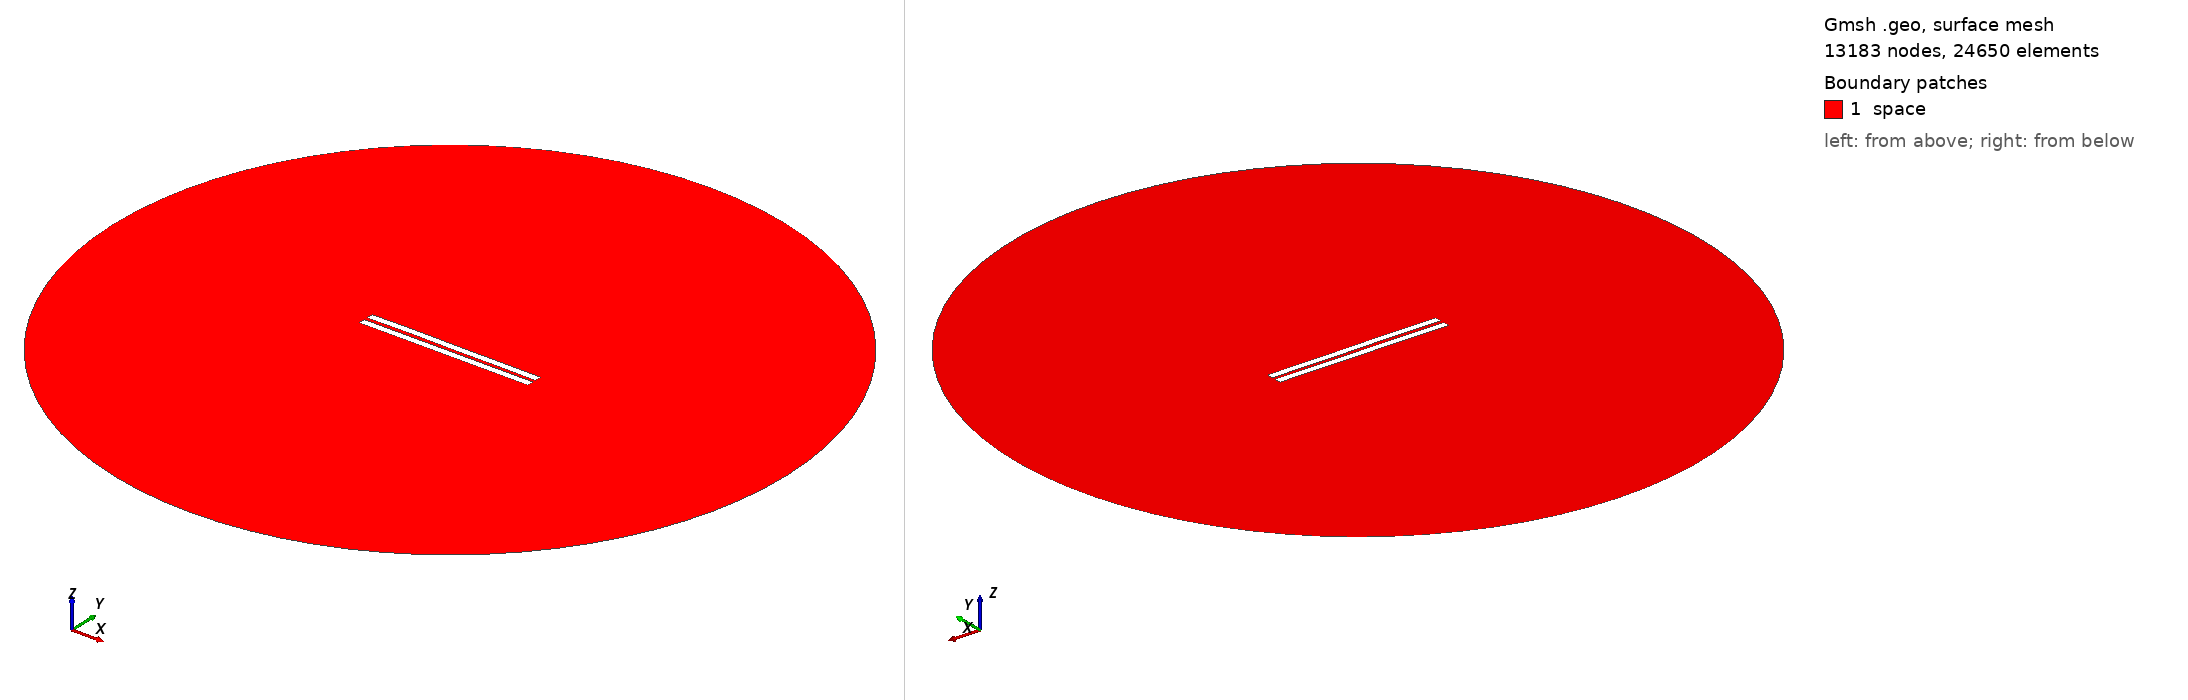

Gmsh geometry script, surface-meshed: 13183 nodes, 24650 surface elements. Boundary patches (legend numbers): 1 space. Left view from above one corner, right view from below the opposite corner. Legend entries are the model's physical surfaces. The drawing asked Gmsh for element sizes between 1% and 20% of the model's largest extent; the script's own settings can give other sizes.

=== 2094.geo (drawn) ===
//---------------------------------------
// Geometry kernel
//---------------------------------------

SetFactory("OpenCASCADE");



//---------------------------------------
// Parameters of the geometry
//---------------------------------------

// Overetch of the upper plate
overetch = 0.0;

// Distance between the plates
distance = 2.25;

// Discretization over the x axis (for the deformation)
nx = 50; 

// Length of the plate
L = 100 - overetch; 

// Number of modes
n = 4; 

// 1st mode coefficient
coeff(1) = -0.075;
beta(1) = 0.596864 * 3.1415926535 / L;

// 2nd mode coefficient
coeff(2) = 0.07499999999999998;
beta(2) = 1.49418 * 3.1415926535 / L;

// 3rd mode coefficient
coeff(3) = 0.07499999999999998;
beta(3) = 2.50025 * 3.1415926535 / L;

// 4th mode coefficient
coeff(4) = 0.07499999999999998;
beta(4) = 3.49999 * 3.1415926535 / L;



//---------------------------------------
// Upper plate (deformed rectangle)
//---------------------------------------

// Coordiantes of the upper plate
xmin = -50;
xmax = 50 - overetch;

// Height of the upper plate
yheight = 4 - 2 * overetch;

// Indexes of the points
UpperID[] = {};
LowerID[] = {};
LeftID[] = {};
RightID[] = {};

// Point index
p = 1;

// Horizontal edges
For i In {1:nx}
    x = xmin + (i-1)*(xmax - xmin)/(nx-1);

    y_bottom = distance / 2 + overetch;
    For j In {1:n}
        C = (Cosh(beta(j)*L) + Cos(beta(j)*L)) / (Sinh(beta(j)*L) + Sin(beta(j)*L));
        y_bottom  = y_bottom + coeff(j) * (Cosh(beta(j)*(x+50)) - Cos(beta(j)*(x+50)) - C * (Sinh(beta(j)*(x+50)) - Sin(beta(j)*(x+50))));
    EndFor

    y_top = y_bottom + yheight;

    Point(p) = {x, y_top, 0, 1.0};
    UpperID[i] = p;
    p = p + 1;

    Point(p) = {x, y_bottom, 0, 1.0};
    LowerID[i] = p;
    p = p + 1;
EndFor

// Create point lists
UpperPts[] = {}; LowerPts[] = {};
For i In {1:nx}
  UpperPts[] += {UpperID[i]};
  LowerPts[] += {LowerID[i]};
EndFor

// Build splines
Spline(1) = {UpperPts[]};
Spline(2) = {LowerPts[]};
Line(3) = {LowerPts[nx-1], UpperPts[nx-1]};
Line(4) = {LowerPts[0], UpperPts[0]};

// Build the plane surface
Curve Loop(1) = {2, 3, -1, -4};
Plane Surface(1) = {1};



//---------------------------------------
// Lower plate (rectangle)
//---------------------------------------

// Vertices
Point(1001) = {-50, -1, 0, 1.0};
Point(1002) = { 50, -1, 0, 1.0};
Point(1003) = { 50,  -5, 0, 1.0};
Point(1004) = {-50,  -5, 0, 1.0};

// Edges
Line(5) = {1001, 1002};
Line(6) = {1002, 1003};
Line(7) = {1003, 1004};
Line(8) = {1004, 1001};

// Plane surface
Line Loop(2) = {5, 6, 7, 8};
Plane Surface(2) = {2}; 



//---------------------------------------
// Outer (fictious) boundary
//---------------------------------------

// Points
Point(1005) = {0, 0, 0};       // Center
Point(1006) = {200, 0, 0};     // Start point
Point(1007) = {0, 200, 0};     // 90 degrees
Point(1008) = {-200, 0, 0};    // 180 degrees
Point(1009) = {0, -200, 0};    // 270 degrees

// Circle arcs (each needs start, center, end)
Circle(9) = {1006, 1005, 1007};
Circle(10) = {1007, 1005, 1008};
Circle(11) = {1008, 1005, 1009};
Circle(12) = {1009, 1005, 1006};

// Plane surface for the entire domain
Curve Loop(3) = {9, 10, 11, 12};
Surface(3) = {3};

// Subtract the plates from the whole domain to obtain the actual domain where we want to solve the equations
BooleanDifference{ Surface{3}; Delete; }{ Surface{1}; Surface{2}; Delete; }




//---------------------------------------
// Transfinite Lines/Curves
//---------------------------------------

// Set the number of points on the boundaries
r = 7;

// Plates
Transfinite Curve {1, 2} = 50*r Using Progression 1;
Transfinite Curve {3, 4} = 2*r Using Progression 1;
Transfinite Line {5, 7} = 50*r Using Progression 1;
Transfinite Line {6, 8} = 2*r Using Progression 1;

// Outer boundary
Transfinite Line {9, 10, 11, 12} = 20 Using Progression 1;



//---------------------------------------
// Physical groups
//---------------------------------------                

// Physical curves (boundaries)
Physical Line("force_segment", 10) = {2};
Physical Line("upper_plate", 11) = {1, 3, 4};
Physical Line("lower_plate", 12) = {5, 6, 7, 8};
Physical Line("boundary", 20) = {9, 10, 11, 12};

// Physical Surfaces
Physical Surface("space", 30) = {3};



//---------------------------------------
// 6. Generate the Mesh
//---------------------------------------

// 2D mesh generation
Mesh 2;
